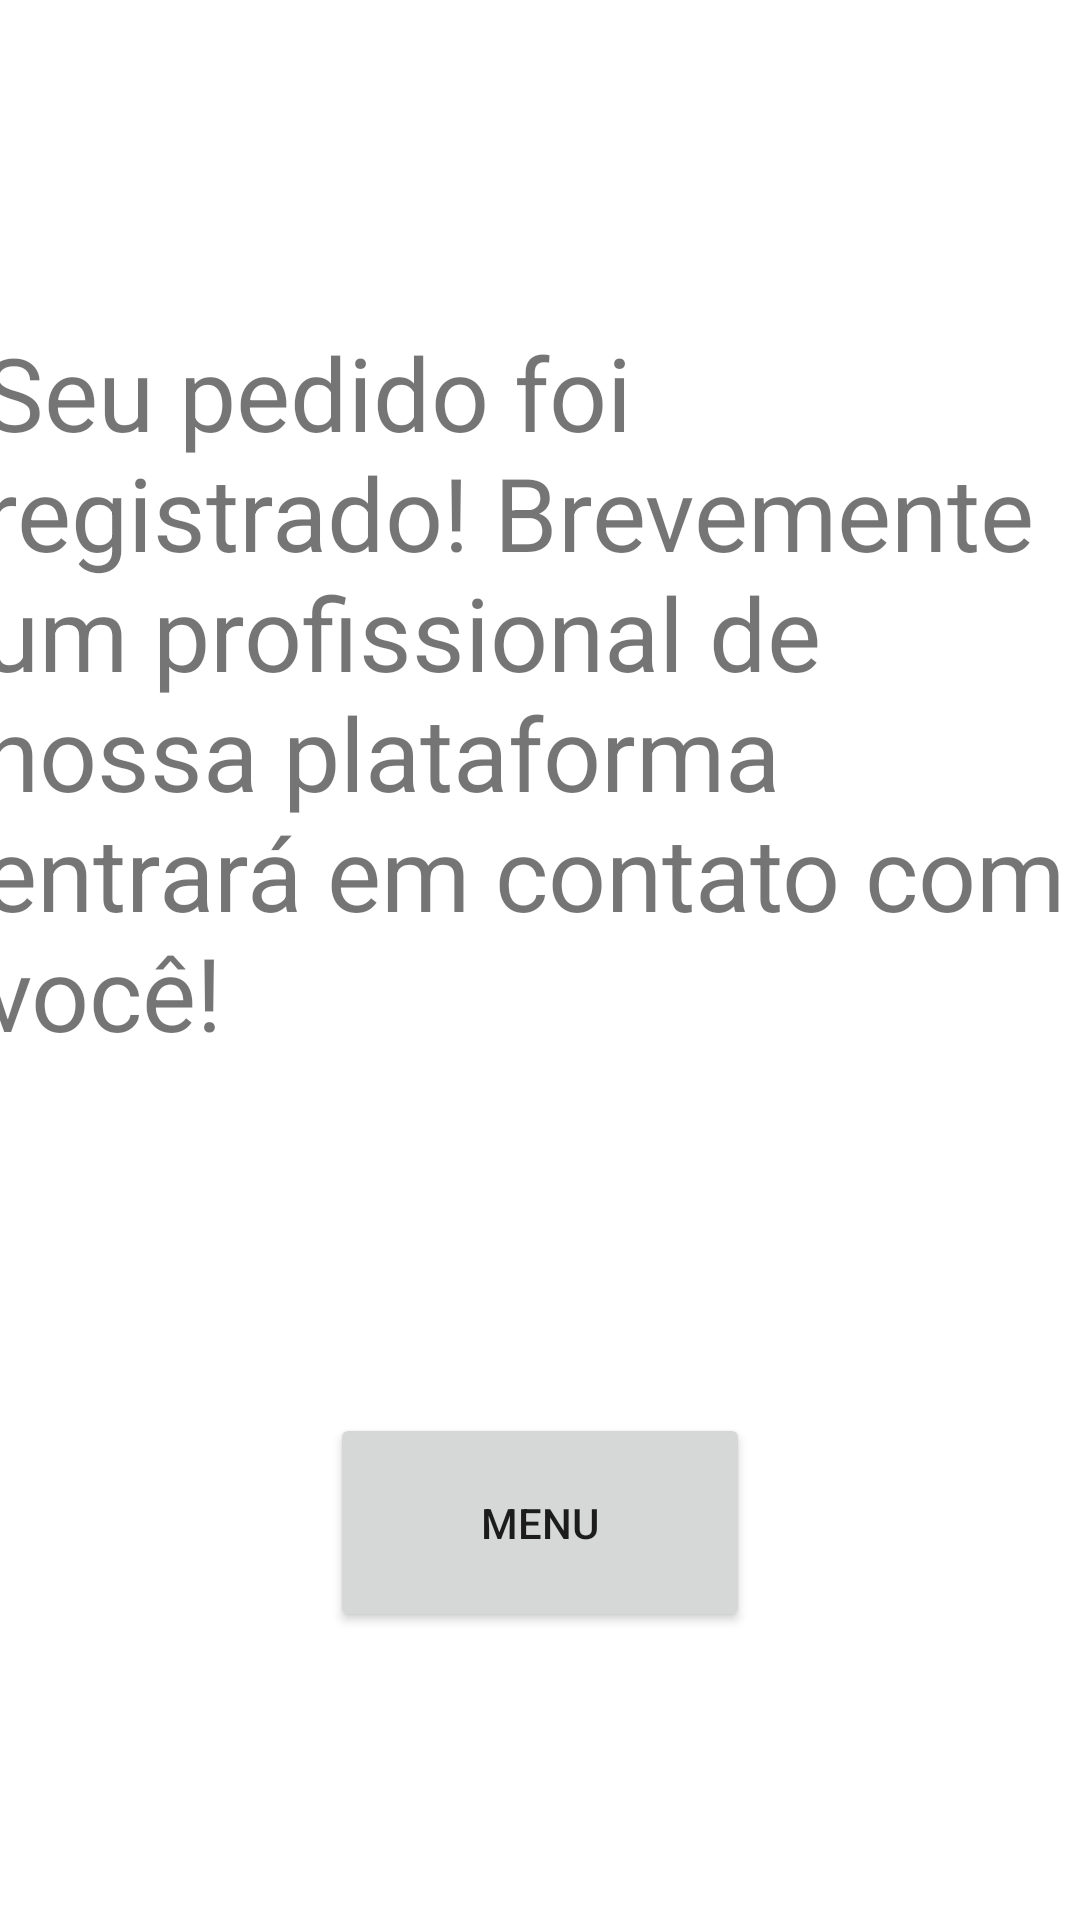

The Android layout XML behind this screen, and the referenced resources:
<!-- AndroidManifest.xml: application theme Theme.Androidcrudsqlite -->
<!-- res/layout/activity_registrado.xml -->
<?xml version="1.0" encoding="utf-8"?>
<androidx.constraintlayout.widget.ConstraintLayout xmlns:android="http://schemas.android.com/apk/res/android"
    xmlns:app="http://schemas.android.com/apk/res-auto"
    xmlns:tools="http://schemas.android.com/tools"
    android:layout_width="match_parent"
    android:layout_height="match_parent"
    tools:context=".RegistradoActivity">

    <TextView
        android:id="@+id/textView2"
        android:layout_width="372dp"
        android:layout_height="255dp"
        android:text="Seu pedido foi registrado! Brevemente um profissional de nossa plataforma entrará em contato com você!"
        android:textSize="34sp"
        app:layout_constraintBottom_toTopOf="@+id/botaoMenuId"
        app:layout_constraintEnd_toEndOf="parent"
        app:layout_constraintStart_toStartOf="parent"
        app:layout_constraintTop_toTopOf="parent" />

    <Button
        android:id="@+id/botaoMenuId"
        android:layout_width="140dp"
        android:layout_height="73dp"
        android:layout_marginBottom="96dp"
        android:text="Menu"
        app:layout_constraintBottom_toBottomOf="parent"
        app:layout_constraintEnd_toEndOf="parent"
        app:layout_constraintStart_toStartOf="parent" />
</androidx.constraintlayout.widget.ConstraintLayout>
<!-- resources referenced by this layout -->
<resources>
  <style name="Theme.Androidcrudsqlite" parent="Theme.MaterialComponents.DayNight.DarkActionBar">
          
          <item name="colorPrimary">@color/purple_500</item>
          <item name="colorPrimaryVariant">@color/purple_700</item>
          <item name="colorOnPrimary">@color/white</item>
          
          <item name="colorSecondary">@color/teal_200</item>
          <item name="colorSecondaryVariant">@color/teal_700</item>
          <item name="colorOnSecondary">@color/black</item>
          
          <item name="android:statusBarColor">?attr/colorPrimaryVariant</item>
          
      </style>
  <!-- not gathered from this repository: default colours our renderer supplied (Android Studio template values) -->
  <color name="purple_500">#FF6200EE</color>
  <color name="purple_700">#FF3700B3</color>
  <color name="teal_200">#FF03DAC5</color>
  <color name="teal_700">#FF018786</color>
  <color name="black">#FF000000</color>
  <color name="white">#FFFFFFFF</color>
</resources>
